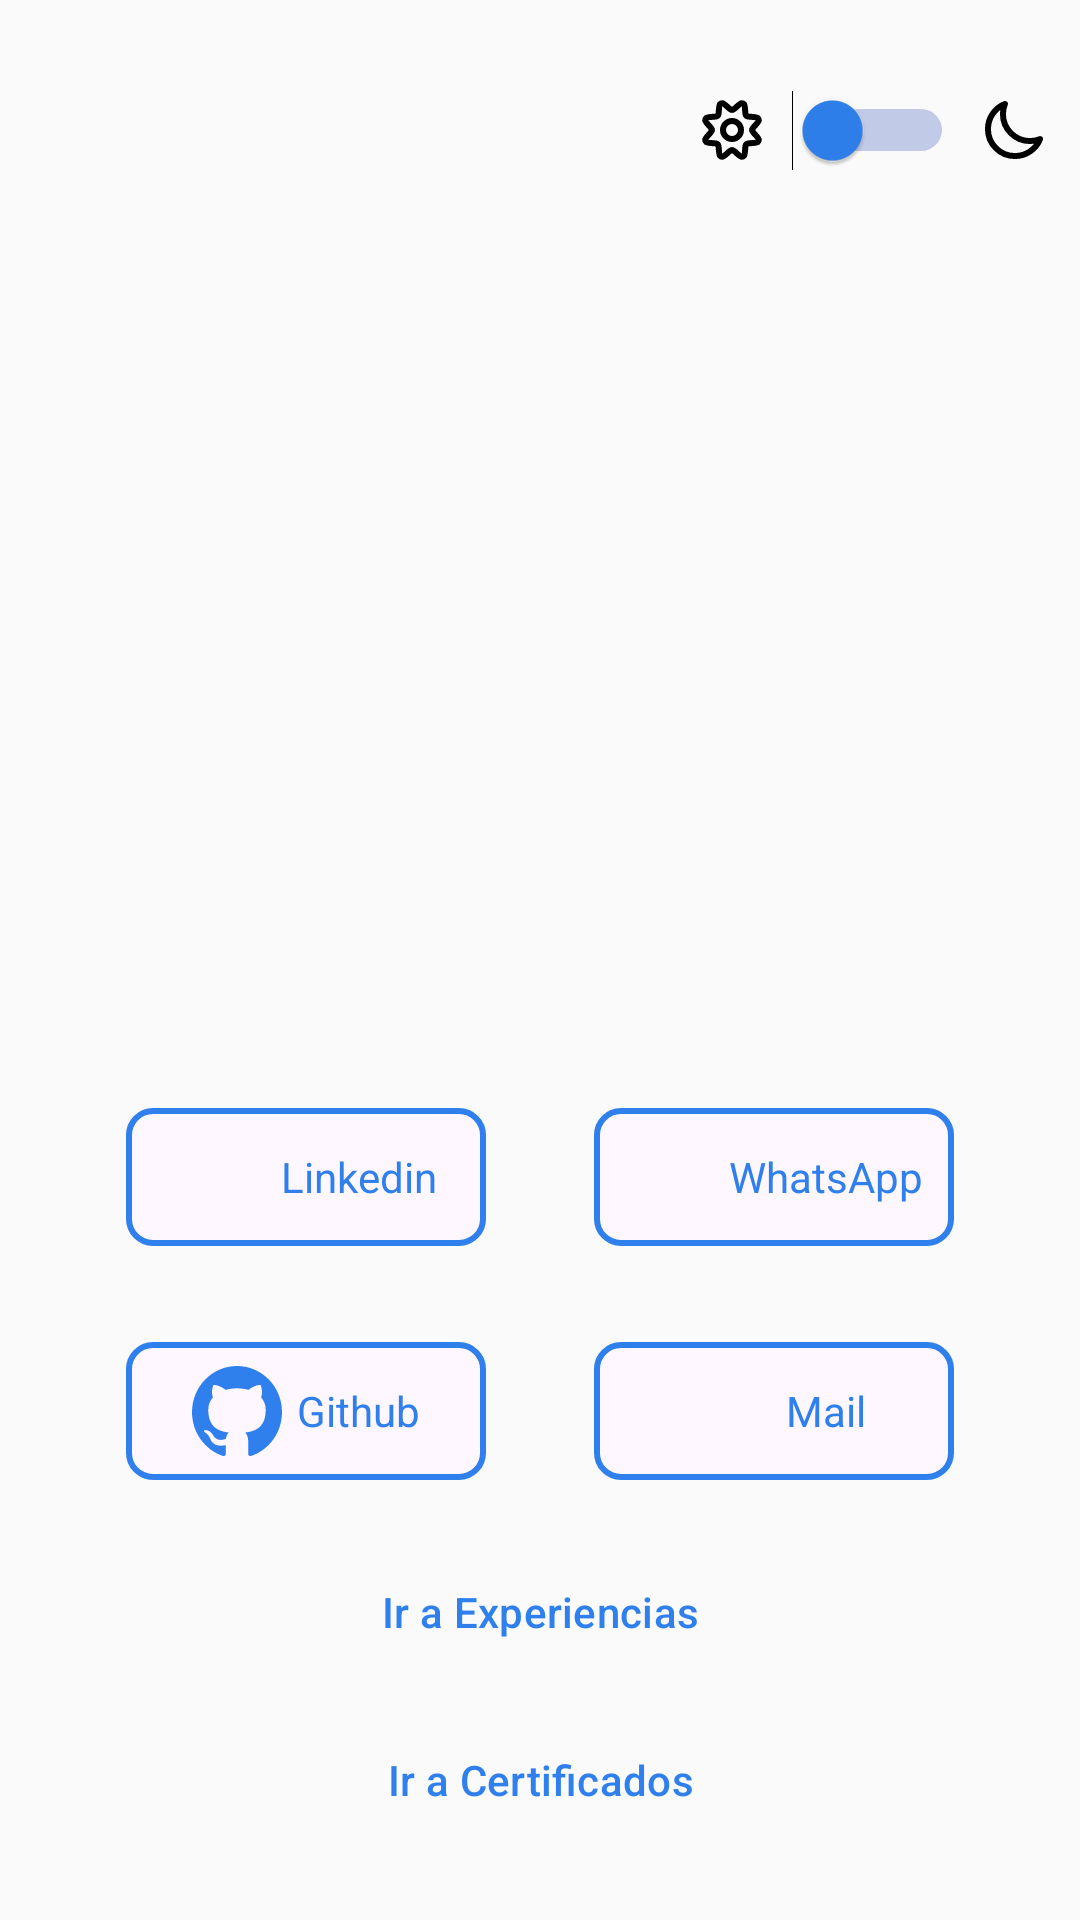

Layout XML and referenced resources for this Android screen:
<!-- AndroidManifest.xml: application theme Theme.PresentationCard -->
<!-- res/layout/activity_profile.xml -->
<?xml version="1.0" encoding="utf-8"?>
<LinearLayout xmlns:android="http://schemas.android.com/apk/res/android"
    xmlns:app="http://schemas.android.com/apk/res-auto"
    xmlns:tools="http://schemas.android.com/tools"
    android:id="@+id/main"
    android:layout_width="match_parent"
    android:layout_height="match_parent"
    android:orientation="vertical">

    <include
        layout="@layout/view_theme_switch"
        android:layout_width="wrap_content"
        android:layout_height="wrap_content"
        android:layout_gravity="end"
        android:layout_marginTop="30dp"
        android:layout_marginEnd="10dp" />

    <LinearLayout
        android:layout_width="match_parent"
        android:layout_height="match_parent"
        android:gravity="center"
        android:orientation="vertical">

        <RelativeLayout
            android:layout_width="wrap_content"
            android:layout_height="wrap_content">

            <com.google.android.material.imageview.ShapeableImageView
                android:id="@+id/ivProfileImage"
                android:layout_width="200dp"
                android:layout_height="200dp"
                android:scaleType="centerCrop"
                app:shapeAppearanceOverlay="@style/CircularImageView" />

            <ProgressBar
                android:id="@+id/progressBarImage"
                android:layout_width="wrap_content"
                android:layout_height="wrap_content"
                android:layout_centerInParent="true" />
        </RelativeLayout>


        <LinearLayout
            android:id="@+id/title_container"
            android:layout_width="match_parent"
            android:layout_height="wrap_content"
            android:layout_marginTop="24dp"
            android:gravity="center"
            android:orientation="vertical">

            <TextView
                android:id="@+id/tvUserName"
                style="@style/TextViewPrimaryColor"
                android:layout_width="match_parent"
                android:layout_height="wrap_content"
                android:paddingStart="24dp"
                android:textSize="28sp"
                android:textStyle="bold"
                tools:text="usuario nombre" />

            <TextView
                android:id="@+id/tvUserHeadLine"
                style="@style/TextViewPrimaryColor"
                android:layout_width="match_parent"
                android:layout_height="wrap_content"
                android:layout_marginTop="8dp"
                android:paddingStart="24dp"
                android:textSize="20sp"
                tools:text="usuario puesto" />
        </LinearLayout>

        <RelativeLayout
            android:id="@+id/networks_container"
            android:layout_width="wrap_content"
            android:layout_height="wrap_content"
            android:layout_marginHorizontal="42dp"
            android:layout_marginTop="16dp">

            <LinearLayout
                android:id="@+id/llLinkedin"
                android:layout_width="@dimen/social_buttons"
                android:layout_height="wrap_content"
                android:background="@drawable/social_button_background"
                android:gravity="center"
                android:orientation="horizontal">

                <ImageView
                    android:layout_width="30dp"
                    android:layout_height="30dp"
                    android:src="@drawable/ic_linkedin"
                    app:tint="@color/primary" />

                <TextView
                    android:id="@+id/tvLinkedinProfile"
                    style="@style/TextViewPrimaryColor"
                    android:layout_width="wrap_content"
                    android:layout_height="match_parent"
                    android:layout_marginStart="5dp"
                    android:gravity="center"
                    android:text="@string/linkedin" />
            </LinearLayout>

            <LinearLayout
                android:id="@+id/llPhone"
                android:layout_width="@dimen/social_buttons"
                android:layout_height="wrap_content"
                android:layout_alignParentEnd="true"
                android:layout_marginStart="80dp"
                android:background="@drawable/social_button_background"
                android:gravity="center"
                android:orientation="horizontal"
                android:visibility="visible">

                <ImageView
                    android:layout_width="30dp"
                    android:layout_height="30dp"
                    android:src="@drawable/ic_whatsapp"
                    app:tint="@color/primary" />

                <TextView
                    android:id="@+id/tvPhoneNumber"
                    style="@style/TextViewPrimaryColor"
                    android:layout_width="wrap_content"
                    android:layout_height="match_parent"
                    android:layout_marginStart="5dp"
                    android:gravity="center"
                    android:text="@string/whatsapp" />
            </LinearLayout>

            <LinearLayout
                android:id="@+id/llGithub"
                android:layout_width="@dimen/social_buttons"
                android:layout_height="wrap_content"
                android:layout_below="@id/llLinkedin"
                android:layout_marginTop="32dp"
                android:background="@drawable/social_button_background"
                android:gravity="center"
                android:orientation="horizontal">

                <ImageView
                    android:layout_width="30dp"
                    android:layout_height="30dp"
                    android:src="@drawable/ic_github"
                    app:tint="@color/primary" />

                <TextView
                    style="@style/TextViewPrimaryColor"
                    android:layout_width="wrap_content"
                    android:layout_height="match_parent"
                    android:layout_marginStart="5dp"
                    android:gravity="center"
                    android:text="@string/github" />
            </LinearLayout>

            <LinearLayout
                android:id="@+id/llgmail"
                android:layout_width="@dimen/social_buttons"
                android:layout_height="wrap_content"
                android:layout_below="@id/llPhone"
                android:layout_alignParentEnd="true"
                android:layout_marginStart="80dp"
                android:layout_marginTop="32dp"
                android:background="@drawable/social_button_background"
                android:gravity="center"
                android:orientation="horizontal"
                android:visibility="visible">

                <ImageView
                    android:layout_width="30dp"
                    android:layout_height="30dp"
                    android:src="@drawable/ic_mail"
                    app:tint="@color/primary" />

                <TextView
                    android:id="@+id/tvGmail"
                    style="@style/TextViewPrimaryColor"
                    android:layout_width="wrap_content"
                    android:layout_height="match_parent"
                    android:layout_marginStart="5dp"
                    android:gravity="center"
                    android:text="@string/email" />
            </LinearLayout>

        </RelativeLayout>

        
        <LinearLayout
            android:layout_width="match_parent"
            android:layout_height="wrap_content"
            android:layout_gravity="bottom"
            android:layout_marginTop="24dp"
            android:gravity="center"
            android:orientation="horizontal"
            android:paddingHorizontal="12dp"
            android:visibility="gone">

            <Button
                android:id="@+id/button1"
                style="@style/ButtonsBorder"
                android:layout_width="0dp"
                android:layout_height="wrap_content"
                android:layout_marginEnd="5dp"
                android:layout_weight="1"
                android:text="Hide" />

            <Button
                android:id="@+id/button2"
                style="@style/ButtonsBorder"
                android:layout_width="0dp"
                android:layout_height="wrap_content"
                android:layout_marginStart="5dp"
                android:layout_weight="1"
                android:text="Button 2" />
        </LinearLayout>

        <Button
            android:id="@+id/btnGoToExperience"
            style="@style/ButtonsBorder"
            android:layout_width="match_parent"
            android:layout_height="wrap_content"
            android:layout_marginHorizontal="42dp"
            android:layout_marginTop="20dp"
            android:text="@string/go_to_experiences" />

        <Button
            android:id="@+id/btnGoToCertificates"
            style="@style/ButtonsBorder"
            android:layout_width="match_parent"
            android:layout_height="wrap_content"
            android:layout_marginHorizontal="42dp"
            android:layout_marginTop="8dp"
            android:text="@string/go_to_certificates" />

        <Button
            android:id="@+id/btnGoToAbout"
            style="@style/ButtonsBorder"
            android:layout_width="match_parent"
            android:layout_height="wrap_content"
            android:layout_marginHorizontal="42dp"
            android:layout_marginTop="8dp"
            android:text="@string/go_to_about" />

    </LinearLayout>

</LinearLayout>
<!-- res/layout/view_theme_switch.xml (included above) -->
<?xml version="1.0" encoding="utf-8"?>
<LinearLayout
    xmlns:android="http://schemas.android.com/apk/res/android"
    xmlns:tools="http://schemas.android.com/tools"
    android:id="@+id/themeSwitchContainer"
    android:layout_width="wrap_content"
    android:layout_height="wrap_content"
    android:gravity="center_vertical">

    <ImageView
        android:id="@+id/iconMoon"
        android:layout_width="24dp"
        android:layout_height="24dp"
        android:src="@drawable/ic_sun"
        android:contentDescription="Modo claro"
        android:layout_marginEnd="8dp"/>

    <Switch
        android:id="@+id/themeSwitch"
        android:layout_width="wrap_content"
        android:layout_height="wrap_content"
        android:text=""
        android:thumbTint="?attr/colorPrimary"
        android:trackTint="?attr/colorPrimaryVariant"
        tools:ignore="UseSwitchCompatOrMaterialXml" />

    <ImageView
        android:id="@+id/iconSun"
        android:layout_width="24dp"
        android:layout_height="24dp"
        android:src="@drawable/ic_moon"
        android:contentDescription="Modo claro"
        android:layout_marginStart="8dp"/>
</LinearLayout>
<!-- resources referenced by this layout -->
<resources>
  <color name="primary">#2F80ED</color>
  <dimen name="social_buttons">120dp</dimen>
  <!-- drawable ic_moon (drawable) -->
  <vector xmlns:android="http://schemas.android.com/apk/res/android"
      android:width="800dp"
      android:height="800dp"
      android:viewportWidth="24"
      android:viewportHeight="24">
    <path
        android:pathData="M3.32,11.684C3.32,16.654 7.35,20.684 12.32,20.684C16.108,20.684 19.348,18.344 20.677,15.032C19.64,15.449 18.506,15.683 17.32,15.683C12.35,15.683 8.32,11.654 8.32,6.683C8.32,5.503 8.552,4.363 8.965,3.33C5.656,4.66 3.32,7.899 3.32,11.684Z"
        android:strokeLineJoin="round"
        android:strokeWidth="2"
        android:fillColor="#00000000"
        android:strokeColor="?attr/colorControlNormal"
        android:strokeLineCap="round"/>
  </vector>
  <!-- drawable social_button_background (drawable) -->
  <?xml version="1.0" encoding="utf-8"?>
  <shape xmlns:android="http://schemas.android.com/apk/res/android"
      android:shape="rectangle">
  
      <solid android:color="?attr/colorSurface" />
  
      <stroke
          android:width="2dp"
          android:color="@color/primary" />
  
      <corners android:radius="8dp" />
  
      <padding
          android:bottom="8dp"
          android:left="8dp"
          android:right="8dp"
          android:top="8dp" />
  </shape>
  <string name="email" translatable="false">Mail</string>
  <string name="github" translatable="false">Github</string>
  <string name="go_to_about">Ir a Acerca de</string>
  <string name="go_to_certificates">Ir a Certificados</string>
  <string name="go_to_experiences">Ir a Experiencias</string>
  <string name="linkedin" translatable="false">Linkedin</string>
  <string name="whatsapp" translatable="false">WhatsApp</string>
  <style name="ButtonsBorder" parent="Widget.Material3.Button">
          <item name="strokeColor">@color/primary </item>
          <item name="strokeWidth">2dp</item>
          <item name="backgroundTint">@android:color/transparent</item>
          <item name="android:textColor">@color/primary </item>
      </style>
  <style name="CircularImageView">
          <item name="cornerFamily">rounded</item>
          <item name="cornerSize">50%</item>
      </style>
  <style name="TextViewPrimaryColor" parent="Widget.AppCompat.TextView">
              <item name="android:textColor">@color/primary </item>
          </style>
  <style name="Theme.PresentationCard" parent="Theme.Material3.DayNight.NoActionBar">
          
          <item name="colorPrimary">@color/primary</item>
          <item name="colorPrimaryVariant">@color/primaryVariant</item>
          <item name="colorOnPrimary">@color/onPrimary</item>
  
          
          <item name="colorSecondary">@color/secondary</item>
          <item name="colorSecondaryVariant">@color/secondaryVariant</item>
          <item name="colorOnSecondary">@color/onSecondary</item>
  
          
          <item name="android:colorBackground">@color/background_light</item>
          <item name="android:textColor">@color/onBackground_light</item>
  
          
          <item name="android:statusBarColor">?attr/colorPrimaryVariant</item>
          <item name="android:windowLightStatusBar">true</item>
  
          
          <item name="colorControlNormal">@color/black</item>
      </style>
  <color name="primaryVariant">#1C3FAA</color>
  <color name="onPrimary">#FFFFFF</color>
  <color name="secondary">#FF6F61</color>
  <color name="secondaryVariant">#D64C3B</color>
  <color name="onSecondary">#FFFFFF</color>
  <color name="background_light">#FAFAFA</color>
  <color name="onBackground_light">#000000</color>
  <color name="black">#000000</color>
</resources>
